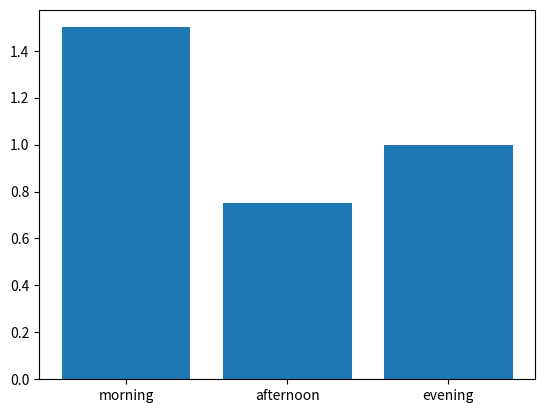

Write the Python code that produced this figure.
import numpy as np
import matplotlib.pyplot as plt
from random import seed
from random import randint


# Test Test_R  30:
# Range usually between -88 and -55, analyzing 4 cells, with 3 readings: Morning, Noon, Evening
v = []
t_val = np.array([-67,-81,-58,-62]) # "True" intensity values
noise = np.array([5,3,1]) # Expected Noise over the day
for i in range(3):
    val = [randint(t_val[0] - noise[i],t_val[0] + noise[i]),randint(t_val[1] - noise[i],t_val[1] + noise[i]),randint(t_val[2] - noise[i],t_val[2] + noise[i]),randint(t_val[3] - noise[i],t_val[3] + noise[i])]
    v.append(val)
v = np.array(v)


# Analysis
val = np.around(np.array([np.mean(v[:,0]),np.mean(v[:,1]),np.mean(v[:,2]),np.mean(v[:,3])])) # Field Measured Average
s = np.array([np.std(v[:,0]),np.std(v[:,1]),np.std(v[:,2]),np.std(v[:,3])]) # Field Measured Standard Deviation


# Residual Plot
res = np.array(v,dtype=float)
res[:,0] -= val[0] 
res[:,1] -= val[1]
res[:,2] -= val[2]
res[:,3] -= val[3]
print(res)


# BAR CHART 

m = np.array([1,1,1,3])
a = np.array([1,1,1,0])
e = np.array([1,1,1,1])

m = np.mean(m)
a = np.mean(a)
e = np.mean(e)

x = ["morning", "afternoon", "evening"]
plt.figure()
plt.bar(x,[m,a,e])
plt.show()